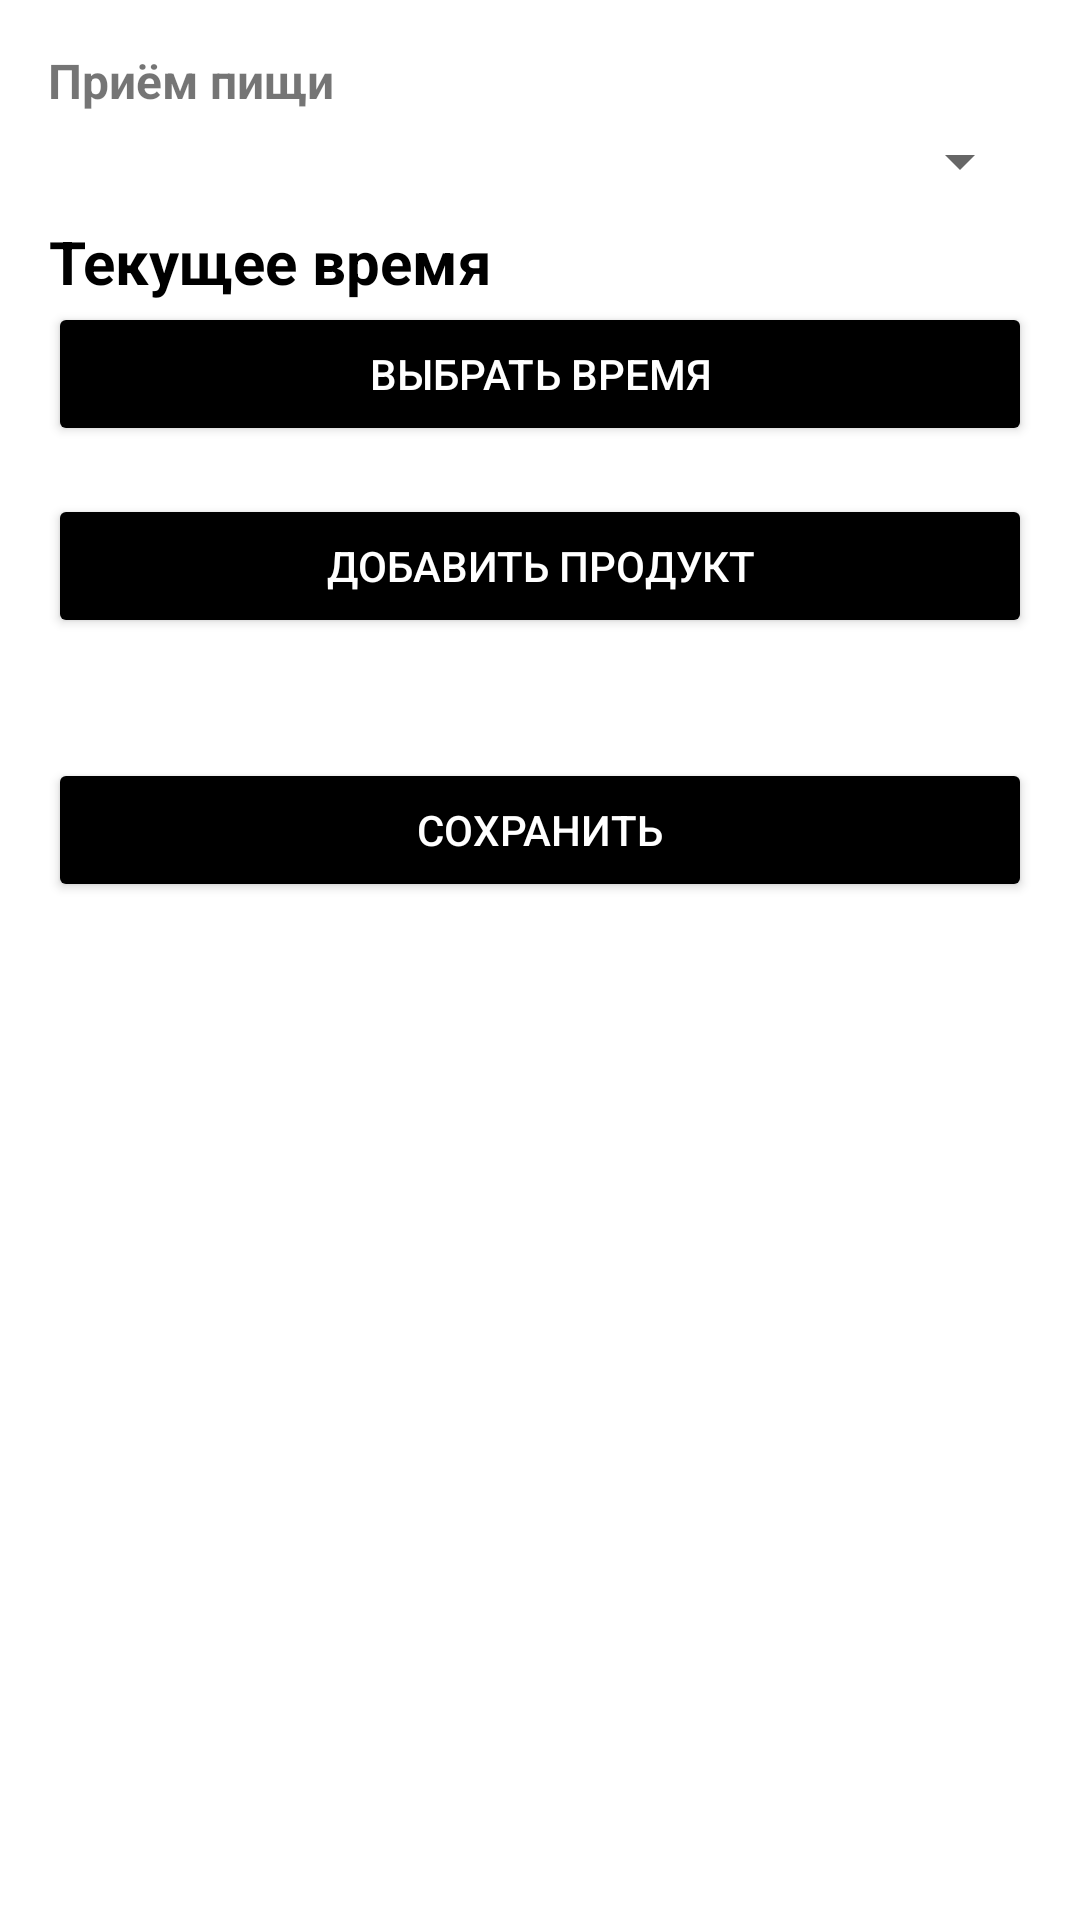

Produce the Android XML layout that renders to this screen, including the resource entries it uses.
<!-- AndroidManifest.xml: application theme Theme.EQII -->
<!-- res/layout/activity_meal.xml -->
<LinearLayout xmlns:android="http://schemas.android.com/apk/res/android"
    android:layout_width="match_parent"
    android:layout_height="wrap_content"
    android:orientation="vertical"
    android:padding="16dp">

    
    <TextView
        android:layout_width="wrap_content"
        android:layout_height="wrap_content"
        android:layout_marginBottom="4dp"
        android:text="Приём пищи"
        android:textSize="16sp"
        android:textStyle="bold" />

    <Spinner
        android:id="@+id/mealTypeSpinner"
        android:layout_width="match_parent"
        android:layout_height="wrap_content" />

    
    <TextView
        android:id="@+id/selectedTimeText"
        android:layout_width="wrap_content"
        android:layout_height="wrap_content"
        android:layout_marginTop="8dp"
        android:gravity="center"
        android:text="Текущее время"
        android:textColor="@android:color/black"
        android:textSize="20sp"
        android:textStyle="bold" />

    <Button
        android:id="@+id/selectTimeButton"
        android:layout_width="match_parent"
        android:layout_height="wrap_content"
        android:backgroundTint="@color/buttonColor"
        android:text="Выбрать время"
        android:textColor="@android:color/white" />

    <Button
        android:id="@+id/addProductButton"
        android:layout_width="match_parent"
        android:layout_height="wrap_content"
        android:layout_marginTop="16dp"
        android:layout_marginBottom="20dp"
        android:backgroundTint="@color/buttonColor"
        android:text="Добавить продукт"
        android:textColor="@android:color/white" />

    <ListView
        android:id="@+id/productListView"
        android:layout_width="match_parent"
        android:layout_height="wrap_content"
        android:divider="@android:color/darker_gray"
        android:dividerHeight="1dp"/>

    <Button
        android:id="@+id/saveMealButton"
        android:layout_width="match_parent"
        android:layout_height="wrap_content"
        android:layout_marginTop="20dp"
        android:backgroundTint="@color/buttonColor"
        android:text="Сохранить"
        android:textColor="@android:color/white" />
</LinearLayout>
<!-- resources referenced by this layout -->
<resources>
  <color name="buttonColor">#000000</color>
  <style name="Theme.EQII" parent="Theme.MaterialComponents.DayNight.DarkActionBar">
          
          <item name="colorPrimary">@color/purple_500</item>
          <item name="colorPrimaryVariant">@color/purple_700</item>
          <item name="colorOnPrimary">@color/white</item>
          
          <item name="colorSecondary">@color/teal_200</item>
          <item name="colorSecondaryVariant">@color/teal_700</item>
          <item name="colorOnSecondary">@color/black</item>
          
          <item name="android:statusBarColor">?attr/colorPrimaryVariant</item>
          
      </style>
  <!-- not gathered from this repository: default colours our renderer supplied (Android Studio template values) -->
  <color name="purple_500">#FF6200EE</color>
  <color name="purple_700">#FF3700B3</color>
  <color name="teal_200">#FF03DAC5</color>
  <color name="teal_700">#FF018786</color>
  <color name="black">#FF000000</color>
  <color name="white">#FFFFFFFF</color>
</resources>
